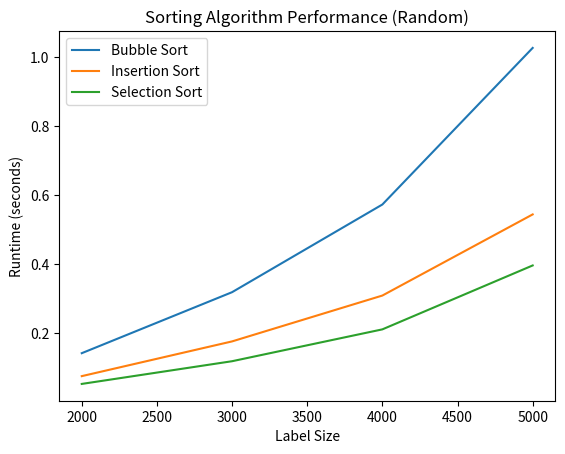

Write Python code to recreate this figure. (Note: this script raises an exception after producing the figure.)
"""Graph for the random dataset"""

import matplotlib.pyplot as plt

#list sizes tested
sizes = [2000, 3000, 4000, 5000]

#Data 
bubble_times = [0.14205, 0.31868, 0.57257, 1.02597]
insertion_times = [0.07558, 0.17615, 0.30894, 0.54388]
selection_times = [0.05305, 0.11879, 0.21102, 0.39610]

plt.plot(sizes, bubble_times, label = "Bubble Sort")
plt.plot(sizes, insertion_times, label = "Insertion Sort")
plt.plot(sizes, selection_times, label = "Selection Sort")

plt.xlabel("Label Size")
plt.ylabel("Runtime (seconds)")
plt.title("Sorting Algorithm Performance (Random)")

plt.legend()

plt.savefig("graphs/random_runtime_comparisons.png")
plt.show()
